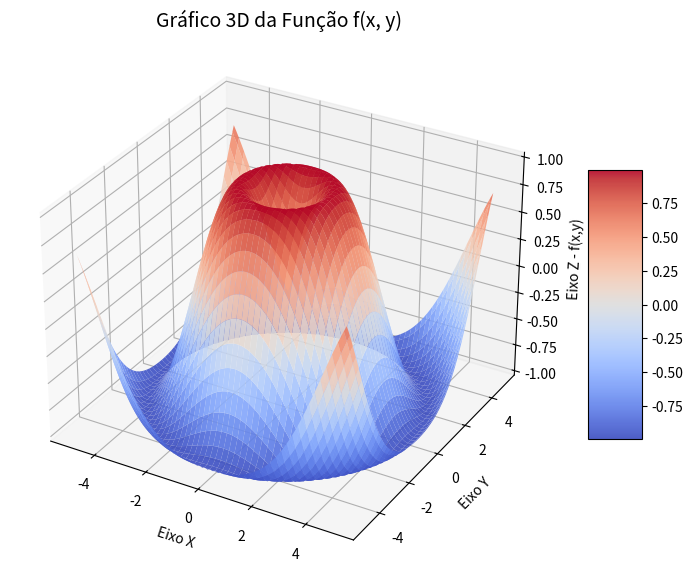

Reproduce this figure in Python.
# Plot de gráfico para um função f(x, y)

import matplotlib.pyplot as plt
import numpy as np

# 1. Definir os intervalos de x e y
x = np.linspace(-5, 5, 100)
y = np.linspace(-5, 5, 100)

# 2. Criar a grade (mesh) combinando todos os pontos de X e Y
X, Y = np.meshgrid(x, y)

# 3. Definir a função f(x, y) usando as matrizes da grade
# Exemplo: f(x, y) = sen(sqrt(x² + y²))
R = np.sqrt(X**2 + Y**2)
Z = np.sin(R)

# 4. Configurar a figura para projeção 3D
fig = plt.figure(figsize=(10, 7))
ax = fig.add_subplot(111, projection='3d')

# 5. Plotar a superfície
# 'cmap' define a paleta de cores (viridis, plasma, coolwarm, etc.)
surf = ax.plot_surface(X, Y, Z, cmap='coolwarm', edgecolor='none', alpha=0.9)

# 6. Customizar o gráfico
ax.set_title("Gráfico 3D da Função f(x, y)", fontsize=14)
ax.set_xlabel("Eixo X", fontsize=10)
ax.set_ylabel("Eixo Y", fontsize=10)
ax.set_zlabel("Eixo Z - f(x,y)", fontsize=10)

# Adiciona uma barra lateral de cores para referência dos valores de Z
fig.colorbar(surf, ax=ax, shrink=0.5, aspect=5)

# 7. Exibir o gráfico
plt.show()
